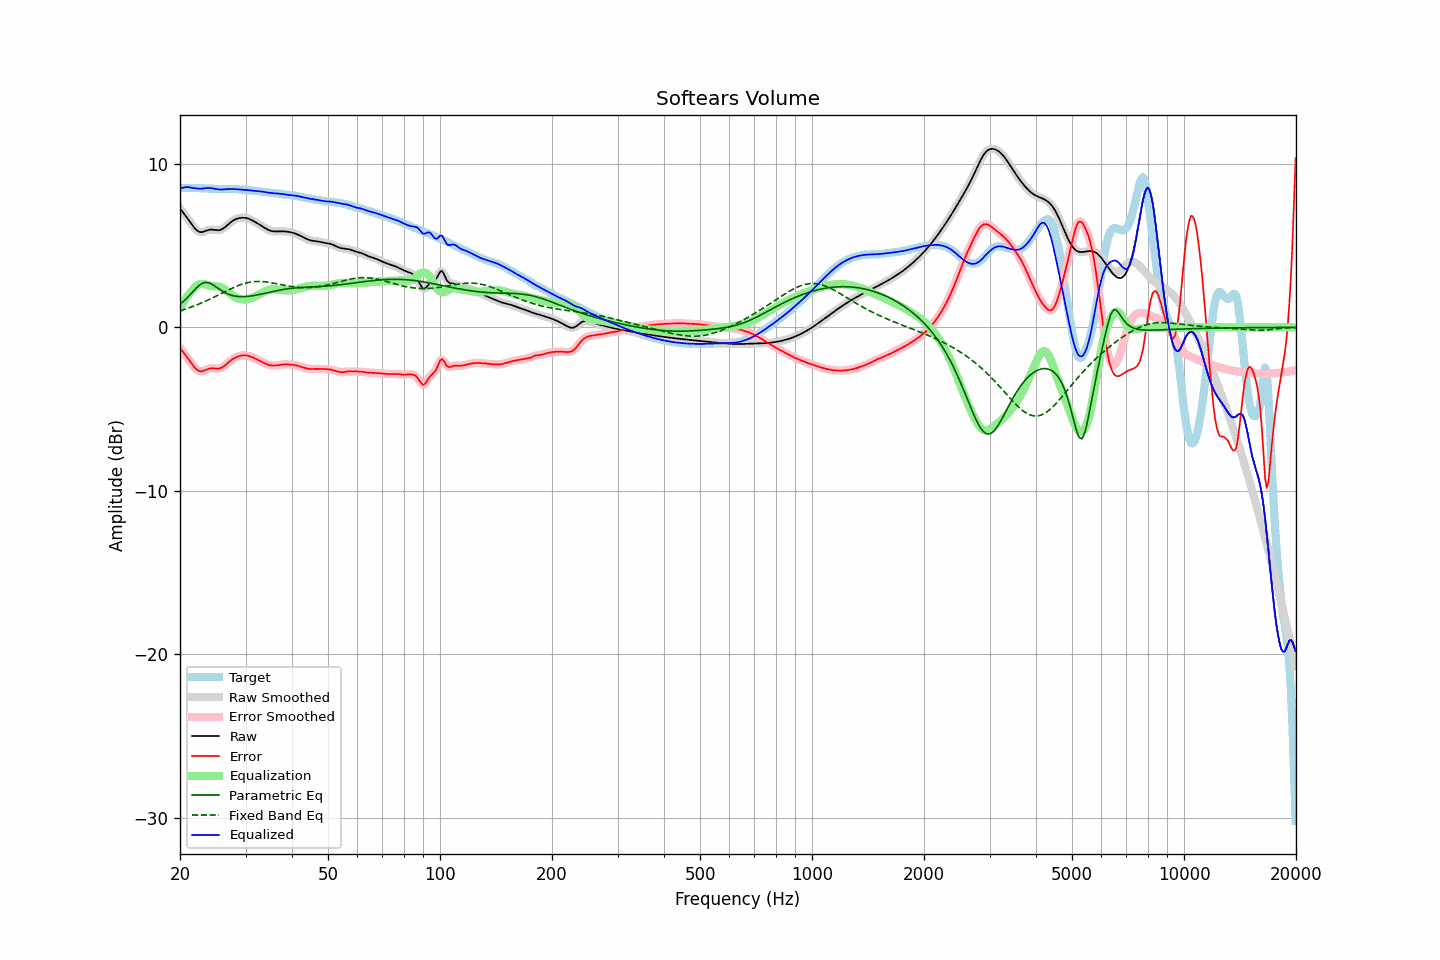

The table this chart was drawn from, first rows:
frequency, raw, error, smoothed, error_smoothed, equalization, parametric_eq, fixed_band_eq, equalized_raw, equalized_smoothed, target
20.00, 7.29, -1.25, 7.29, -1.25, 1.19, 1.41, 1.02, 8.48, 8.48, 8.53
20.20, 7.15, -1.38, 7.16, -1.38, 1.37, 1.50, 1.05, 8.52, 8.52, 8.54
20.40, 7.02, -1.51, 7.02, -1.51, 1.53, 1.58, 1.08, 8.55, 8.55, 8.54
20.61, 6.89, -1.65, 6.89, -1.65, 1.68, 1.67, 1.11, 8.57, 8.57, 8.54
20.81, 6.76, -1.78, 6.76, -1.78, 1.82, 1.76, 1.14, 8.58, 8.58, 8.54
21.02, 6.62, -1.92, 6.62, -1.92, 1.96, 1.87, 1.18, 8.58, 8.58, 8.54
21.23, 6.49, -2.05, 6.48, -2.05, 2.08, 1.97, 1.21, 8.57, 8.57, 8.54
21.44, 6.35, -2.19, 6.35, -2.19, 2.20, 2.08, 1.25, 8.55, 8.54, 8.53
21.66, 6.21, -2.32, 6.21, -2.32, 2.32, 2.18, 1.28, 8.54, 8.53, 8.53
21.87, 6.08, -2.44, 6.09, -2.44, 2.43, 2.29, 1.32, 8.52, 8.52, 8.53
22.09, 5.98, -2.54, 5.98, -2.54, 2.52, 2.39, 1.36, 8.51, 8.51, 8.52
22.31, 5.90, -2.62, 5.90, -2.62, 2.59, 2.49, 1.40, 8.49, 8.49, 8.52
22.54, 5.85, -2.67, 5.85, -2.67, 2.64, 2.58, 1.44, 8.49, 8.49, 8.52
22.76, 5.82, -2.69, 5.83, -2.69, 2.66, 2.64, 1.48, 8.48, 8.49, 8.52
22.99, 5.83, -2.68, 5.84, -2.68, 2.66, 2.70, 1.52, 8.49, 8.49, 8.51
23.22, 5.87, -2.65, 5.86, -2.65, 2.64, 2.73, 1.56, 8.51, 8.51, 8.51
23.45, 5.90, -2.60, 5.90, -2.60, 2.62, 2.75, 1.61, 8.52, 8.52, 8.51
23.69, 5.94, -2.56, 5.94, -2.56, 2.59, 2.74, 1.65, 8.53, 8.53, 8.50
23.92, 5.97, -2.53, 5.97, -2.53, 2.56, 2.73, 1.70, 8.53, 8.53, 8.50
24.16, 5.98, -2.51, 5.98, -2.51, 2.54, 2.68, 1.75, 8.52, 8.52, 8.49
24.40, 5.98, -2.50, 5.98, -2.50, 2.53, 2.63, 1.79, 8.51, 8.51, 8.48
24.65, 5.97, -2.51, 5.97, -2.51, 2.52, 2.57, 1.84, 8.49, 8.49, 8.48
24.89, 5.95, -2.52, 5.95, -2.52, 2.52, 2.51, 1.89, 8.47, 8.47, 8.47
25.14, 5.94, -2.53, 5.94, -2.53, 2.51, 2.44, 1.94, 8.46, 8.46, 8.47
25.39, 5.94, -2.53, 5.94, -2.52, 2.50, 2.37, 1.99, 8.44, 8.44, 8.47
25.65, 5.96, -2.50, 5.96, -2.50, 2.48, 2.30, 2.04, 8.44, 8.44, 8.46
25.91, 6.00, -2.46, 6.00, -2.46, 2.44, 2.24, 2.09, 8.44, 8.44, 8.46
26.16, 6.06, -2.40, 6.06, -2.40, 2.38, 2.18, 2.14, 8.44, 8.44, 8.46
26.43, 6.13, -2.32, 6.13, -2.32, 2.32, 2.12, 2.19, 8.45, 8.45, 8.46
26.69, 6.22, -2.24, 6.22, -2.24, 2.24, 2.08, 2.24, 8.46, 8.46, 8.46
26.96, 6.31, -2.15, 6.31, -2.15, 2.16, 2.03, 2.29, 8.47, 8.47, 8.46
27.23, 6.39, -2.07, 6.39, -2.07, 2.08, 2.00, 2.33, 8.47, 8.47, 8.46
27.50, 6.47, -1.99, 6.47, -1.99, 2.00, 1.97, 2.38, 8.47, 8.47, 8.46
27.77, 6.53, -1.93, 6.53, -1.93, 1.93, 1.94, 2.43, 8.47, 8.47, 8.46
28.05, 6.59, -1.87, 6.59, -1.87, 1.87, 1.92, 2.47, 8.46, 8.46, 8.46
28.33, 6.63, -1.82, 6.63, -1.82, 1.82, 1.90, 2.51, 8.45, 8.45, 8.45
28.62, 6.67, -1.78, 6.67, -1.78, 1.78, 1.89, 2.55, 8.45, 8.45, 8.45
28.90, 6.69, -1.75, 6.69, -1.75, 1.75, 1.88, 2.59, 8.44, 8.44, 8.44
29.19, 6.70, -1.73, 6.70, -1.73, 1.73, 1.88, 2.62, 8.43, 8.43, 8.43
29.48, 6.71, -1.71, 6.71, -1.71, 1.71, 1.88, 2.66, 8.42, 8.42, 8.42
29.78, 6.71, -1.71, 6.71, -1.71, 1.71, 1.88, 2.69, 8.42, 8.42, 8.41
30.08, 6.69, -1.71, 6.69, -1.71, 1.72, 1.89, 2.71, 8.41, 8.41, 8.41
30.38, 6.67, -1.73, 6.67, -1.73, 1.73, 1.90, 2.74, 8.40, 8.40, 8.40
30.68, 6.64, -1.75, 6.64, -1.75, 1.76, 1.91, 2.76, 8.39, 8.39, 8.39
30.99, 6.59, -1.79, 6.59, -1.79, 1.79, 1.92, 2.77, 8.38, 8.38, 8.38
31.30, 6.54, -1.83, 6.54, -1.83, 1.82, 1.93, 2.79, 8.37, 8.37, 8.37
31.61, 6.49, -1.87, 6.49, -1.87, 1.87, 1.95, 2.80, 8.36, 8.36, 8.36
31.93, 6.43, -1.92, 6.43, -1.92, 1.91, 1.97, 2.80, 8.35, 8.35, 8.35
32.24, 6.38, -1.96, 6.38, -1.96, 1.96, 1.98, 2.81, 8.34, 8.34, 8.34
32.57, 6.32, -2.01, 6.32, -2.01, 2.01, 2.00, 2.81, 8.33, 8.33, 8.33
32.89, 6.25, -2.06, 6.25, -2.06, 2.06, 2.03, 2.81, 8.32, 8.32, 8.31
33.22, 6.19, -2.11, 6.19, -2.11, 2.12, 2.05, 2.80, 8.31, 8.31, 8.30
33.55, 6.13, -2.16, 6.13, -2.16, 2.16, 2.07, 2.80, 8.29, 8.29, 8.29
33.89, 6.07, -2.21, 6.07, -2.21, 2.21, 2.09, 2.79, 8.28, 8.28, 8.28
34.23, 6.01, -2.25, 6.01, -2.26, 2.25, 2.11, 2.77, 8.26, 8.26, 8.27
34.57, 5.96, -2.29, 5.96, -2.29, 2.28, 2.14, 2.76, 8.24, 8.24, 8.25
34.92, 5.92, -2.32, 5.92, -2.31, 2.31, 2.16, 2.75, 8.23, 8.23, 8.24
35.27, 5.89, -2.33, 5.89, -2.33, 2.32, 2.18, 2.73, 8.22, 8.22, 8.22
35.62, 5.88, -2.33, 5.88, -2.33, 2.33, 2.20, 2.71, 8.21, 8.21, 8.21
35.97, 5.87, -2.33, 5.87, -2.33, 2.33, 2.22, 2.69, 8.20, 8.20, 8.20
... 635 more rows
